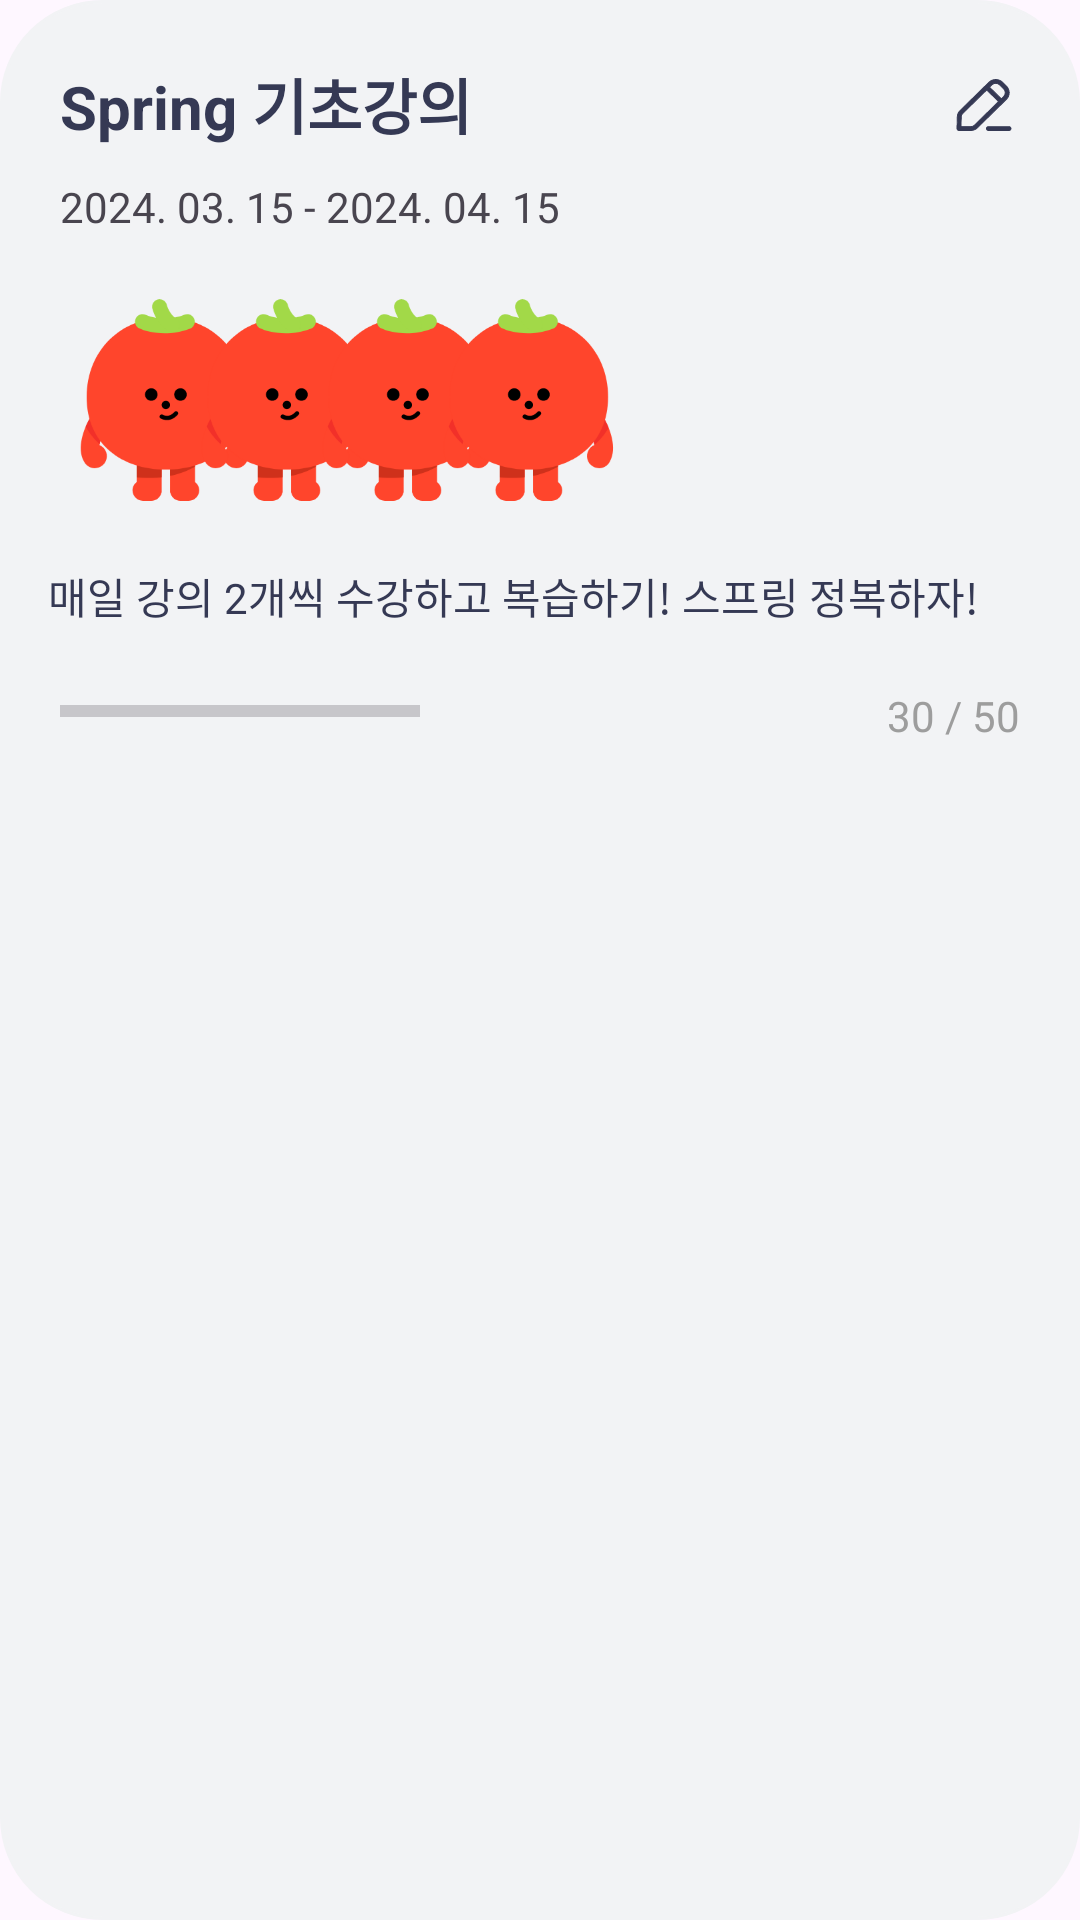

The Android layout XML behind this screen, and the referenced resources:
<!-- AndroidManifest.xml: application theme Theme.TomaDO -->
<!-- res/layout/recyclerview_club.xml -->
<?xml version="1.0" encoding="utf-8"?>
<androidx.constraintlayout.widget.ConstraintLayout xmlns:android="http://schemas.android.com/apk/res/android"
    xmlns:app="http://schemas.android.com/apk/res-auto"
    xmlns:tools="http://schemas.android.com/tools"
    android:layout_width="239dp"
    android:layout_height="287dp"
    android:layout_margin="10dp"
    android:background="@drawable/rect_radius">

    <TextView
        android:id="@+id/recyclerview_club_title"
        android:layout_width="wrap_content"
        android:layout_height="wrap_content"
        android:layout_marginStart="20dp"
        android:layout_marginTop="20dp"
        android:text="Spring 기초강의"
        android:textColor="@color/purple"
        android:textSize="20sp"
        android:textStyle="bold"
        app:layout_constraintStart_toStartOf="parent"
        app:layout_constraintTop_toTopOf="parent" />

    <TextView
        android:id="@+id/recyclerview_club_date"
        android:layout_width="wrap_content"
        android:layout_height="wrap_content"
        android:layout_marginStart="20dp"
        android:layout_marginTop="10dp"
        android:text="2024. 03. 15 - 2024. 04. 15"
        app:layout_constraintStart_toStartOf="parent"
        app:layout_constraintTop_toBottomOf="@+id/recyclerview_club_title" />

    <ImageView
        android:id="@+id/recyclerview_club_edit"
        android:layout_width="wrap_content"
        android:layout_height="wrap_content"
        android:layout_marginTop="23dp"
        android:layout_marginEnd="20dp"
        app:layout_constraintEnd_toEndOf="parent"
        app:layout_constraintTop_toTopOf="parent"
        app:srcCompat="@drawable/edit_icon" />

    <LinearLayout
        android:id="@+id/linearLayout3"
        android:layout_width="0dp"
        android:layout_height="wrap_content"
        android:orientation="horizontal"
        android:padding="20dp"
        app:layout_constraintEnd_toEndOf="parent"
        app:layout_constraintStart_toStartOf="parent"
        app:layout_constraintTop_toBottomOf="@+id/recyclerview_club_date">

        <ImageView
            android:id="@+id/recyclerview_member_1"
            android:layout_width="70dp"
            android:layout_height="70dp"
            app:srcCompat="@drawable/profile_image" />

        <ImageView
            android:id="@+id/recyclerview_member_2"
            android:layout_width="70dp"
            android:layout_height="70dp"
            android:layout_marginLeft="-30dp"
            app:srcCompat="@drawable/profile_image" />

        <ImageView
            android:id="@+id/recyclerview_member_3"
            android:layout_width="70dp"
            android:layout_height="70dp"
            android:layout_marginLeft="-30dp"
            app:srcCompat="@drawable/profile_image" />

        <ImageView
            android:id="@+id/recyclerview_member_4"
            android:layout_width="70dp"
            android:layout_height="70dp"
            android:layout_marginLeft="-30dp"
            app:srcCompat="@drawable/profile_image" />
    </LinearLayout>

    <TextView
        android:id="@+id/recyclerview_club_memo"
        android:layout_width="0dp"
        android:layout_height="wrap_content"
        android:layout_marginStart="16dp"
        android:layout_marginEnd="16dp"
        android:text="매일 강의 2개씩 수강하고 복습하기! 스프링 정복하자!"
        android:textColor="@color/purple"
        app:layout_constraintEnd_toEndOf="parent"
        app:layout_constraintStart_toStartOf="parent"
        app:layout_constraintTop_toBottomOf="@+id/linearLayout3" />

    <ProgressBar
        android:id="@+id/recyclerview_club_progress"
        style="?android:attr/progressBarStyleHorizontal"
        android:layout_width="120dp"
        android:layout_height="wrap_content"
        android:layout_marginStart="20dp"
        android:layout_marginTop="20dp"
        android:progressTint="#FD6B56"
        app:layout_constraintStart_toStartOf="parent"
        app:layout_constraintTop_toBottomOf="@+id/recyclerview_club_memo" />

    <TextView
        android:id="@+id/recyclerview_club_progress_text"
        android:layout_width="wrap_content"
        android:layout_height="wrap_content"
        android:layout_marginTop="20dp"
        android:layout_marginEnd="20dp"
        android:text="30 / 50"
        android:textColor="#9D9D9D"
        app:layout_constraintEnd_toEndOf="parent"
        app:layout_constraintTop_toBottomOf="@+id/recyclerview_club_memo" />
</androidx.constraintlayout.widget.ConstraintLayout>
<!-- resources referenced by this layout -->
<resources>
  <color name="purple">#353954</color>
  <!-- drawable edit_icon: vector/xml drawable (drawable, 5028 chars, omitted) -->
  <!-- drawable profile_image: vector/xml drawable (drawable, 5895 chars, omitted) -->
  <!-- drawable rect_radius (drawable) -->
  <?xml version="1.0" encoding="utf-8"?>
  <shape xmlns:android="http://schemas.android.com/apk/res/android"
      android:shape="rectangle" >
      <solid android:color="@color/gray"/>
      <corners android:bottomRightRadius="33.5dp"
          android:bottomLeftRadius="33.5dp"
          android:topLeftRadius="33.5dp"
          android:topRightRadius="33.5dp"/>
      <stroke
          android:width="1dp"
          android:color="@color/gray" />
  </shape>
  <style name="Theme.TomaDO" parent="Base.Theme.TomaDO">
          <item name="colorPrimaryDark">@color/white</item>
          
          <item name="android:windowLightStatusBar">true</item>
      </style>
  <color name="gray">#F2F3F5</color>
  <style name="Base.Theme.TomaDO" parent="Theme.Material3.DayNight.NoActionBar">
          
          
      </style>
  <color name="white">#FFFFFFFF</color>
</resources>
